Run: headless pygame with SDL's dummy video driver; simulated clock (each Clock.tick advances the game by its frame time, no real sleeping); random seed 0; keys injected as events and as key.get_pressed() state; no mouse input; restart key SPACE tapped at the start of phases 3 and 4.
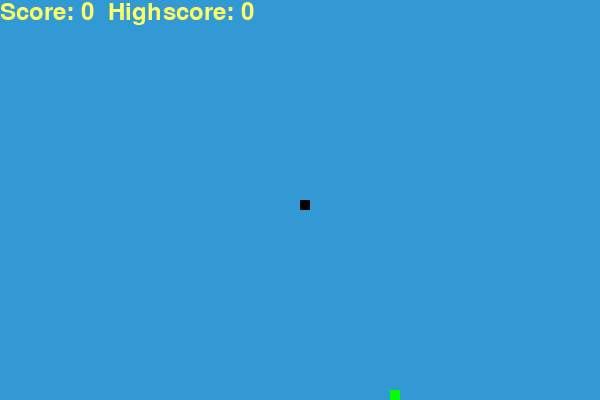
Frame 1 of 4 · flips 1–60 · no input
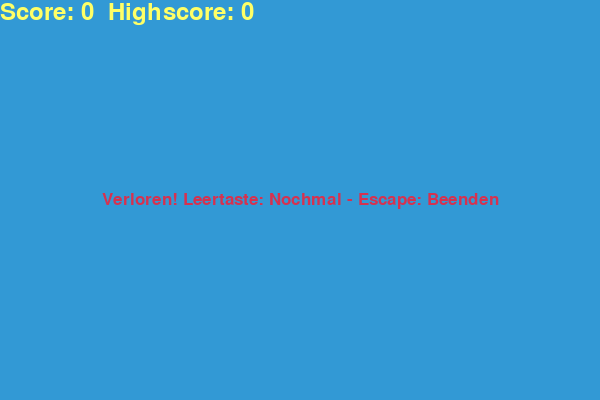
Frame 2 of 4 · flips 61–180 · tapped SPACE, RETURN · held RIGHT (→), D
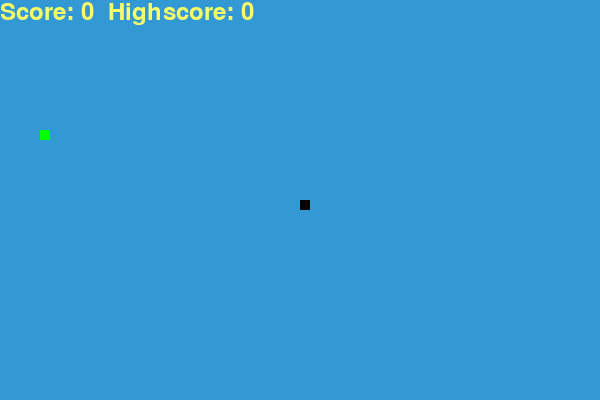
Frame 3 of 4 · flips 181–300 · tapped SPACE · held DOWN (↓), S
Frame 4 of 4 · flips 301–420 · tapped SPACE · held LEFT (←), A, UP (↑), W · screen same as frame 2, image omitted

The pygame program that drew these frames:

import pygame
import time
import random
from datetime import datetime  # Für Zeitstempel in Debug-Nachrichten

# Initialisierung von Pygame
pygame.init()

# Definiere Farben
white = (255, 255, 255)
yellow = (255, 255, 102)
black = (0, 0, 0)
red = (213, 50, 80)
green = (0, 255, 0)
blue = (50, 153, 213)

# Bildschirmgröße
width = 600
height = 400
screen = pygame.display.set_mode((width, height))

# Fenstername
pygame.display.set_caption('Snake Game')

# Uhr und Geschwindigkeit
clock = pygame.time.Clock()
default_snake_speed = 15  # Ursprüngliche Geschwindigkeit

# Snake-Variablen
snake_size = 10
snake_list = []
length_of_snake = 1

# Highscore-Variable 🟢
high_score = 0

# Schriftarten
font_style = pygame.font.SysFont("bahnschrift", 25)
score_font = pygame.font.SysFont("comicsansms", 35)


# Funktion zum Anzeigen des Scores und des Highscores 🟢
def display_score(score, high_score):
    value = score_font.render("Score: " + str(score) + "  Highscore: " + str(high_score), True, yellow)
    screen.blit(value, [0, 0])


# Funktion zur Snake-Zeichnung
def draw_snake(snake_size, snake_list):
    for x in snake_list:
        pygame.draw.rect(screen, black, [x[0], x[1], snake_size, snake_size])


# Nachricht zentriert anzeigen
def message(msg, color):
    mesg = font_style.render(msg, True, color)
    text_rect = mesg.get_rect(center=(width / 2, height / 2))  # Zentriert den Text
    screen.blit(mesg, text_rect)


# Log-Funktion für Debug-Nachrichten mit Zeitstempel
def log_debug_message(message):
    timestamp = datetime.now().strftime('%Y-%m-%d %H:%M:%S')
    print(f"[{timestamp}] {message}")


# Power-up Section
def handle_powerups(x, y, powerup_active, powerup_x, powerup_y, powerup_type, boost_timer):
    # Power-up Typen: 1 = Speed Boost, 2 = Slow Down, etc.
    if powerup_type == 1:  # Speed Boost
        pygame.draw.rect(screen, red, [powerup_x, powerup_y, snake_size, snake_size])  # Power-up als rotes Quadrat
        if x == powerup_x and y == powerup_y:
            powerup_active = True
            boost_timer = pygame.time.get_ticks()
            log_debug_message(f"Power-up collected: Speed Boost at {powerup_x}, {powerup_y}")  # Debug message

            # Setze die Power-up-Koordinaten auf None, damit es verschwindet
            powerup_x, powerup_y = None, None

    return powerup_active, powerup_x, powerup_y, powerup_type, boost_timer


def apply_powerup_effects(powerup_active, snake_speed, boost_timer, default_speed):
    # Wenn der Speed Boost aktiv ist
    if powerup_active:
        snake_speed = 25  # Erhöhte Geschwindigkeit
        if pygame.time.get_ticks() - boost_timer > 5000:  # 5 Sekunden Boost
            powerup_active = False
            snake_speed = default_speed  # Normale Geschwindigkeit
    return powerup_active, snake_speed


# Item Pool Logik
def spawn_powerup(item_pool, last_spawn_time, next_spawn_interval, powerup_active, spawn_timer):
    current_time = pygame.time.get_ticks()

    # Prüfe, ob genug Zeit vergangen ist und kein Power-up aktiv ist, um ein neues zu spawnen
    if not powerup_active and current_time - last_spawn_time >= next_spawn_interval:
        # Wähle ein zufälliges Power-up aus dem Pool
        powerup_type = random.choice(item_pool)

        # Wähle zufällige Positionen für das Power-up
        powerup_x = round(random.randrange(0, width - snake_size) / 10.0) * 10.0
        powerup_y = round(random.randrange(0, height - snake_size) / 10.0) * 10.0

        # Debug message: Welches Power-up spawnt und wo
        log_debug_message(f"Power-up spawned: Type {powerup_type} at {powerup_x}, {powerup_y}")

        # Setze den Timer für den nächsten Spawn (zwischen 10 und 30 Sekunden)
        next_spawn_interval = random.randint(10000, 30000)  # in Millisekunden (10-30 Sekunden)
        spawn_timer = random.randint(3000, 9000)  # 1 bis 3 Sekunden für das Power-up

        # Aktualisiere die Zeit des letzten Spawns
        last_spawn_time = current_time

        return powerup_x, powerup_y, powerup_type, last_spawn_time, next_spawn_interval, spawn_timer

    # Falls kein Power-up gespawnt wird, gib den aktuellen Timer zurück
    return None, None, None, last_spawn_time, next_spawn_interval, spawn_timer


# Hauptspiel-Schleife
def game_loop():
    game_over = False
    game_close = False

    global high_score  # 🟢 Highscore als globale Variable verwenden
    global length_of_snake

    # Initialisierung der Snake-Geschwindigkeit beim Start oder Respawn
    global snake_speed
    snake_speed = default_snake_speed  # Stelle sicher, dass die Geschwindigkeit zurückgesetzt wird

    # Startposition der Snake
    x = width / 2
    y = height / 2

    # Snake-Bewegung
    x_change = 0
    y_change = 0

    # Letzte Bewegungsrichtung (um den Rückwärtsgang zu verhindern)
    last_x_change = 0
    last_y_change = 0

    # Essen-Position
    food_x = round(random.randrange(0, width - snake_size) / 10.0) * 10.0
    food_y = round(random.randrange(0, height - snake_size) / 10.0) * 10.0

    snake_list = []

    # Power-up Variablen
    powerup_active = False
    powerup_x, powerup_y = None, None
    powerup_type = None
    boost_timer = 0

    # Power-up Timer & Item Pool
    item_pool = [1]  # Füge hier weitere Power-ups hinzu (z. B. 2 für Slow Down)
    last_spawn_time = 0
    next_spawn_interval = random.randint(10000, 30000)  # 10 bis 30 Sekunden
    spawn_timer = 0  # Timer für das Verschwinden des Power-ups

    while not game_over:

        while game_close:
            screen.fill(blue)
            # 🟡 Aktualisiere den Highscore, falls der aktuelle Score größer ist
            if length_of_snake - 1 > high_score:
                high_score = length_of_snake - 1

            message("Verloren! Leertaste: Nochmal - Escape: Beenden", red)
            # 🟡 Zeige Highscore zusammen mit dem aktuellen Score
            display_score(length_of_snake - 1, high_score)
            pygame.display.update()

            for event in pygame.event.get():
                if event.type == pygame.KEYDOWN:
                    if event.key == pygame.K_ESCAPE:
                        game_over = True
                        game_close = False
                    if event.key == pygame.K_SPACE:
                        # Rücksetzen der Power-up-Variablen beim Neustart
                        powerup_active = False
                        powerup_x, powerup_y = None, None
                        powerup_type = None
                        boost_timer = 0
                        spawn_timer = 0
                        last_spawn_time = pygame.time.get_ticks()  # Setze den letzten Spawn-Timer auf den aktuellen Zeitpunkt
                        # 🟢 Zurücksetzen der Snake-Länge beim Neustart
                        length_of_snake = 1
                        game_loop()  # Neustart des Spiels

        for event in pygame.event.get():
            if event.type == pygame.QUIT:
                game_over = True
            if event.type == pygame.KEYDOWN:
                if event.key == pygame.K_ESCAPE:  # Escape-Taste für Beenden jederzeit
                    game_over = True
                if (event.key == pygame.K_LEFT or event.key == pygame.K_a) and last_x_change != snake_size:
                    x_change = -snake_size
                    y_change = 0
                elif (event.key == pygame.K_RIGHT or event.key == pygame.K_d) and last_x_change != -snake_size:
                    x_change = snake_size
                    y_change = 0
                elif (event.key == pygame.K_UP or event.key == pygame.K_w) and last_y_change != snake_size:
                    y_change = -snake_size
                    x_change = 0
                elif (event.key == pygame.K_DOWN or event.key == pygame.K_s) and last_y_change != -snake_size:
                    y_change = snake_size
                    x_change = 0

        if x >= width or x < 0 or y >= height or y < 0:
            game_close = True
        x += x_change
        y += y_change
        screen.fill(blue)
        pygame.draw.rect(screen, green, [food_x, food_y, snake_size, snake_size])

        snake_head = []
        snake_head.append(x)
        snake_head.append(y)
        snake_list.append(snake_head)

        if len(snake_list) > length_of_snake:
            del snake_list[0]

        for segment in snake_list[:-1]:
            if segment == snake_head:
                game_close = True

        draw_snake(snake_size, snake_list)
        display_score(length_of_snake - 1, high_score)

        # Power-up Handling
        if powerup_x is not None and powerup_y is not None:
            powerup_active, powerup_x, powerup_y, powerup_type, boost_timer = handle_powerups(
                x, y, powerup_active, powerup_x, powerup_y, powerup_type, boost_timer
            )

            # Überprüfen, ob das Power-up schon länger als der Timer existiert
            time_elapsed = pygame.time.get_ticks() - last_spawn_time
            if time_elapsed >= spawn_timer:
                log_debug_message(f"Power-up disappeared after {time_elapsed / 1000:.2f} seconds")  # Dauer in Sekunden
                powerup_x, powerup_y = None, None  # Entferne das Power-up nach Ablauf des Timers

        # Power-up Spawning (wenn kein Power-up aktiv ist)
        if not powerup_active and powerup_x is None and powerup_y is None:
            powerup_x, powerup_y, powerup_type, last_spawn_time, next_spawn_interval, spawn_timer = spawn_powerup(
                item_pool, last_spawn_time, next_spawn_interval, powerup_active, spawn_timer
            )

        # Power-up Effekte anwenden
        powerup_active, snake_speed = apply_powerup_effects(
            powerup_active, snake_speed, boost_timer, default_snake_speed
        )

        pygame.display.update()

        if x == food_x and y == food_y:
            food_x = round(random.randrange(0, width - snake_size) / 10.0) * 10.0
            food_y = round(random.randrange(0, height - snake_size) / 10.0) * 10.0
            length_of_snake += 1

        # Aktualisiere letzte Bewegungsrichtung
        last_x_change = x_change
        last_y_change = y_change

        clock.tick(snake_speed)

    pygame.quit()
    quit()


# Spiel starten
game_loop()
